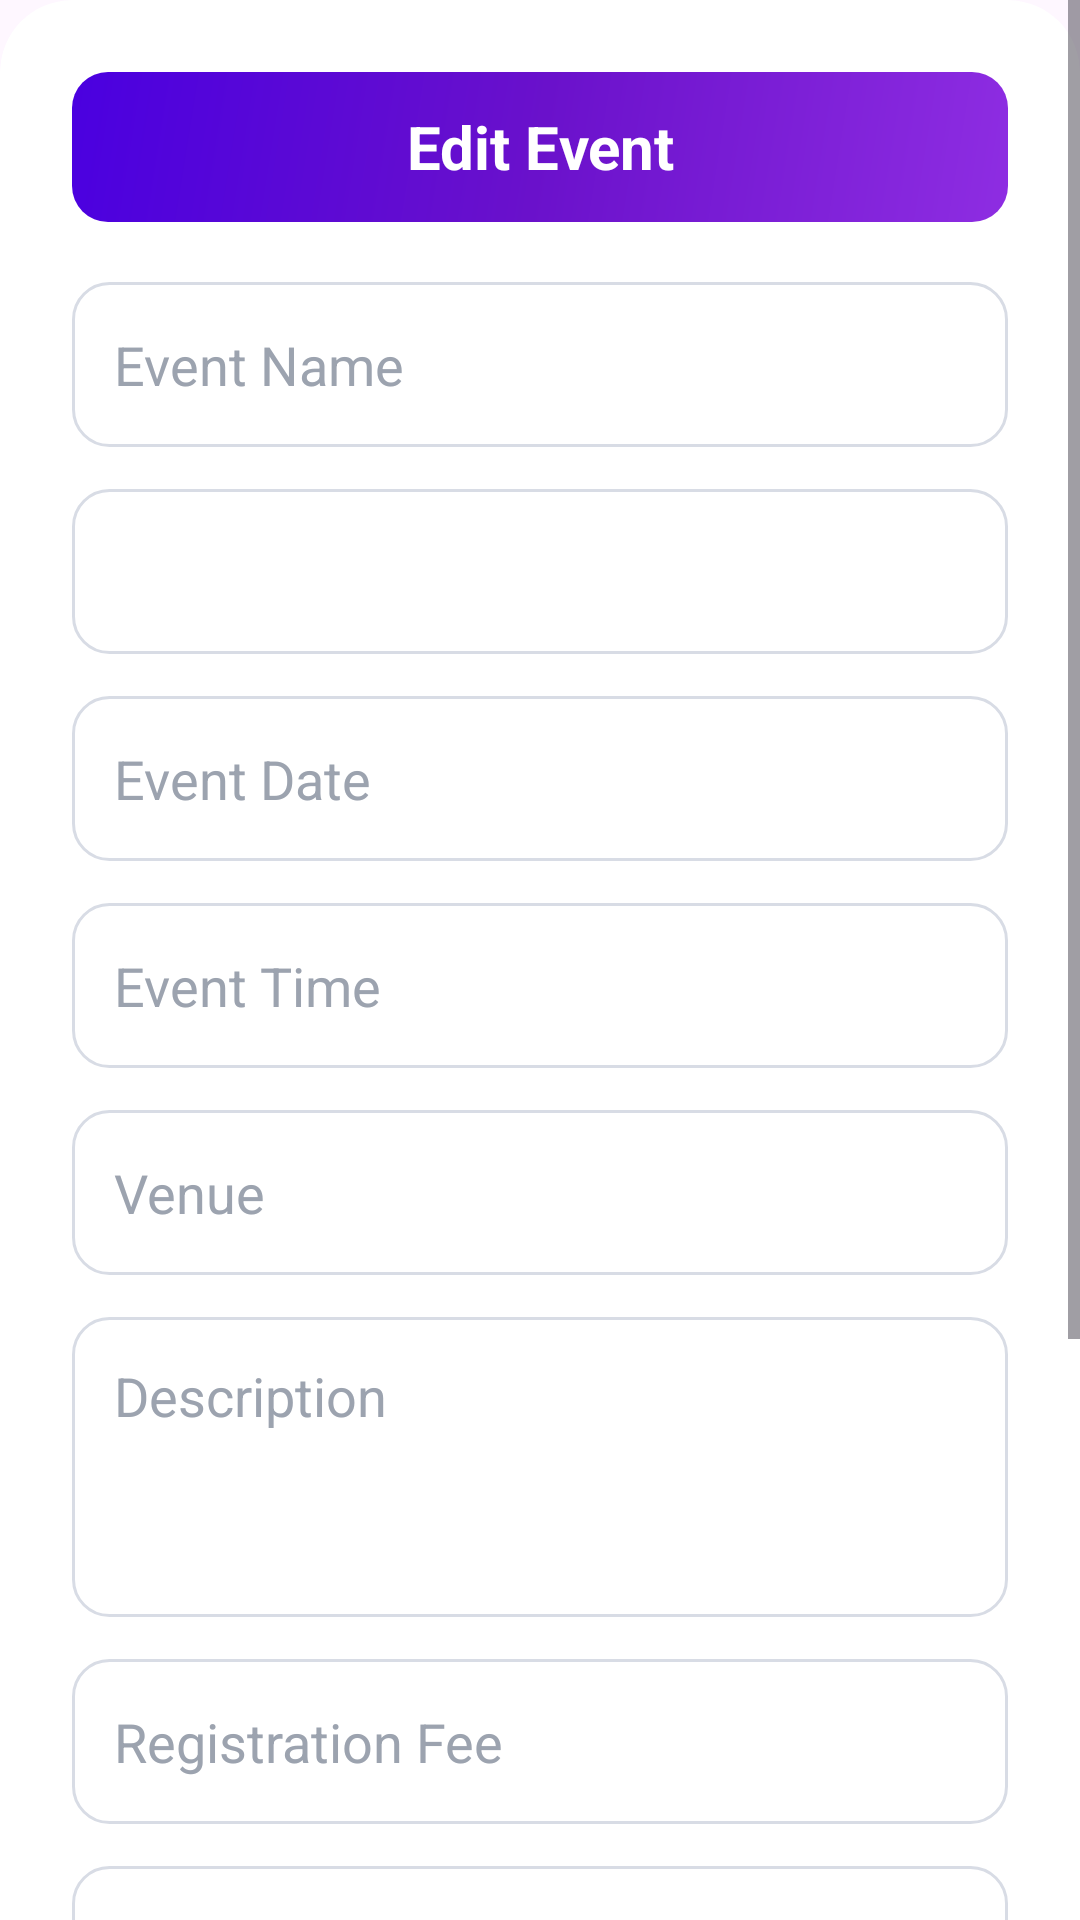

Reconstruct the res/layout file that produces this screen, plus the resources it refers to.
<!-- AndroidManifest.xml: application theme Theme.Eventora -->
<!-- res/layout/dialog_edit_event.xml -->
<?xml version="1.0" encoding="utf-8"?>
<ScrollView xmlns:android="http://schemas.android.com/apk/res/android"
    xmlns:app="http://schemas.android.com/apk/res-auto"
    android:layout_width="match_parent"
    android:layout_height="wrap_content">

    <com.google.android.material.card.MaterialCardView
        android:layout_width="match_parent"
        android:layout_height="wrap_content"
        app:cardCornerRadius="24dp"
        app:cardElevation="0dp"
        app:cardBackgroundColor="#FFFFFF"
        app:strokeWidth="0dp">

        <LinearLayout
            android:layout_width="match_parent"
            android:layout_height="wrap_content"
            android:orientation="vertical"
            android:padding="24dp">

            <TextView
                android:layout_width="match_parent"
                android:layout_height="50dp"
                android:gravity="center"
                android:text="Edit Event"
                android:background="@drawable/card_bg_purple"
                android:textColor="#FFFFFF"
                android:textSize="20sp"
                android:textStyle="bold" />

            <EditText
                android:id="@+id/edtEventName"
                android:layout_width="match_parent"
                android:layout_height="55dp"
                android:layout_marginTop="20dp"
                android:background="@drawable/bg_login_input"
                android:hint="Event Name"
                android:padding="14dp"
                android:textColor="#111827"
                android:textColorHint="#9CA3AF" />

            <Spinner
                android:id="@+id/spinnerEventCategory"
                android:layout_width="match_parent"
                android:layout_height="55dp"
                android:layout_marginTop="14dp"
                android:background="@drawable/bg_login_input"
                android:padding="10dp" />

            <EditText
                android:id="@+id/edtEventDate"
                android:layout_width="match_parent"
                android:layout_height="55dp"
                android:layout_marginTop="14dp"
                android:background="@drawable/bg_login_input"
                android:hint="Event Date"
                android:focusable="false"
                android:clickable="true"
                android:padding="14dp"
                android:textColor="#111827"
                android:textColorHint="#9CA3AF" />

            <EditText
                android:id="@+id/edtEventTime"
                android:layout_width="match_parent"
                android:layout_height="55dp"
                android:layout_marginTop="14dp"
                android:background="@drawable/bg_login_input"
                android:hint="Event Time"
                android:focusable="false"
                android:clickable="true"
                android:padding="14dp"
                android:textColor="#111827"
                android:textColorHint="#9CA3AF" />

            <EditText
                android:id="@+id/edtVenue"
                android:layout_width="match_parent"
                android:layout_height="55dp"
                android:layout_marginTop="14dp"
                android:background="@drawable/bg_login_input"
                android:hint="Venue"
                android:padding="14dp"
                android:textColor="#111827"
                android:textColorHint="#9CA3AF" />

            <EditText
                android:id="@+id/edtDescription"
                android:layout_width="match_parent"
                android:layout_height="100dp"
                android:layout_marginTop="14dp"
                android:background="@drawable/bg_login_input"
                android:hint="Description"
                android:gravity="top"
                android:padding="14dp"
                android:textColor="#111827"
                android:textColorHint="#9CA3AF" />

            <EditText
                android:id="@+id/edtRegistrationFee"
                android:layout_width="match_parent"
                android:layout_height="55dp"
                android:layout_marginTop="14dp"
                android:background="@drawable/bg_login_input"
                android:hint="Registration Fee"
                android:padding="14dp"
                android:textColor="#111827"
                android:textColorHint="#9CA3AF" />

            <EditText
                android:id="@+id/edtMaxParticipants"
                android:layout_width="match_parent"
                android:layout_height="55dp"
                android:layout_marginTop="14dp"
                android:background="@drawable/bg_login_input"
                android:hint="Maximum Participants"
                android:inputType="number"
                android:padding="14dp"
                android:textColor="#111827"
                android:textColorHint="#9CA3AF" />

            <EditText
                android:id="@+id/edtImageUrl"
                android:layout_width="match_parent"
                android:layout_height="55dp"
                android:layout_marginTop="14dp"
                android:background="@drawable/bg_login_input"
                android:hint="Image URL"
                android:padding="14dp"
                android:textColor="#111827"
                android:textColorHint="#9CA3AF" />

            <Spinner
                android:id="@+id/spinnerEventStatus"
                android:layout_width="match_parent"
                android:layout_height="55dp"
                android:layout_marginTop="14dp"
                android:background="@drawable/bg_login_input"
                android:padding="10dp" />

            <Button
                android:id="@+id/btnUpdateEvent"
                android:layout_width="match_parent"
                android:layout_height="55dp"
                android:layout_marginTop="24dp"
                android:text="Update Event"
                android:textAllCaps="false"
                android:backgroundTint="#4A00E0"
                android:textColor="@color/white" />

        </LinearLayout>
    </com.google.android.material.card.MaterialCardView>
</ScrollView>
<!-- resources referenced by this layout -->
<resources>
  <!-- drawable bg_login_input (drawable) -->
  <?xml version="1.0" encoding="utf-8"?>
  <shape xmlns:android="http://schemas.android.com/apk/res/android">
      <solid
          android:color="#FFFFFF"/>
      <stroke
          android:width="1dp"
          android:color="#D8DCE5"/>
      <corners
          android:radius="12dp"/>
  </shape>
  <!-- drawable card_bg_purple (drawable) -->
  <?xml version="1.0" encoding="utf-8"?>
  <shape xmlns:android="http://schemas.android.com/apk/res/android">
      <gradient
          android:startColor="#8E2DE2"
          android:centerColor="#6A11CB"
          android:endColor="#4A00E0"
          android:angle="135"/>
      <corners android:radius="12dp"/>
  </shape>
  <style name="Theme.Eventora" parent="Base.Theme.Eventora" />
  <style name="Base.Theme.Eventora" parent="Theme.Material3.DayNight.NoActionBar">
          
          
      </style>
  <!-- not gathered from this repository: default colours our renderer supplied (Android Studio template values) -->
  <color name="white">#FFFFFFFF</color>
</resources>
